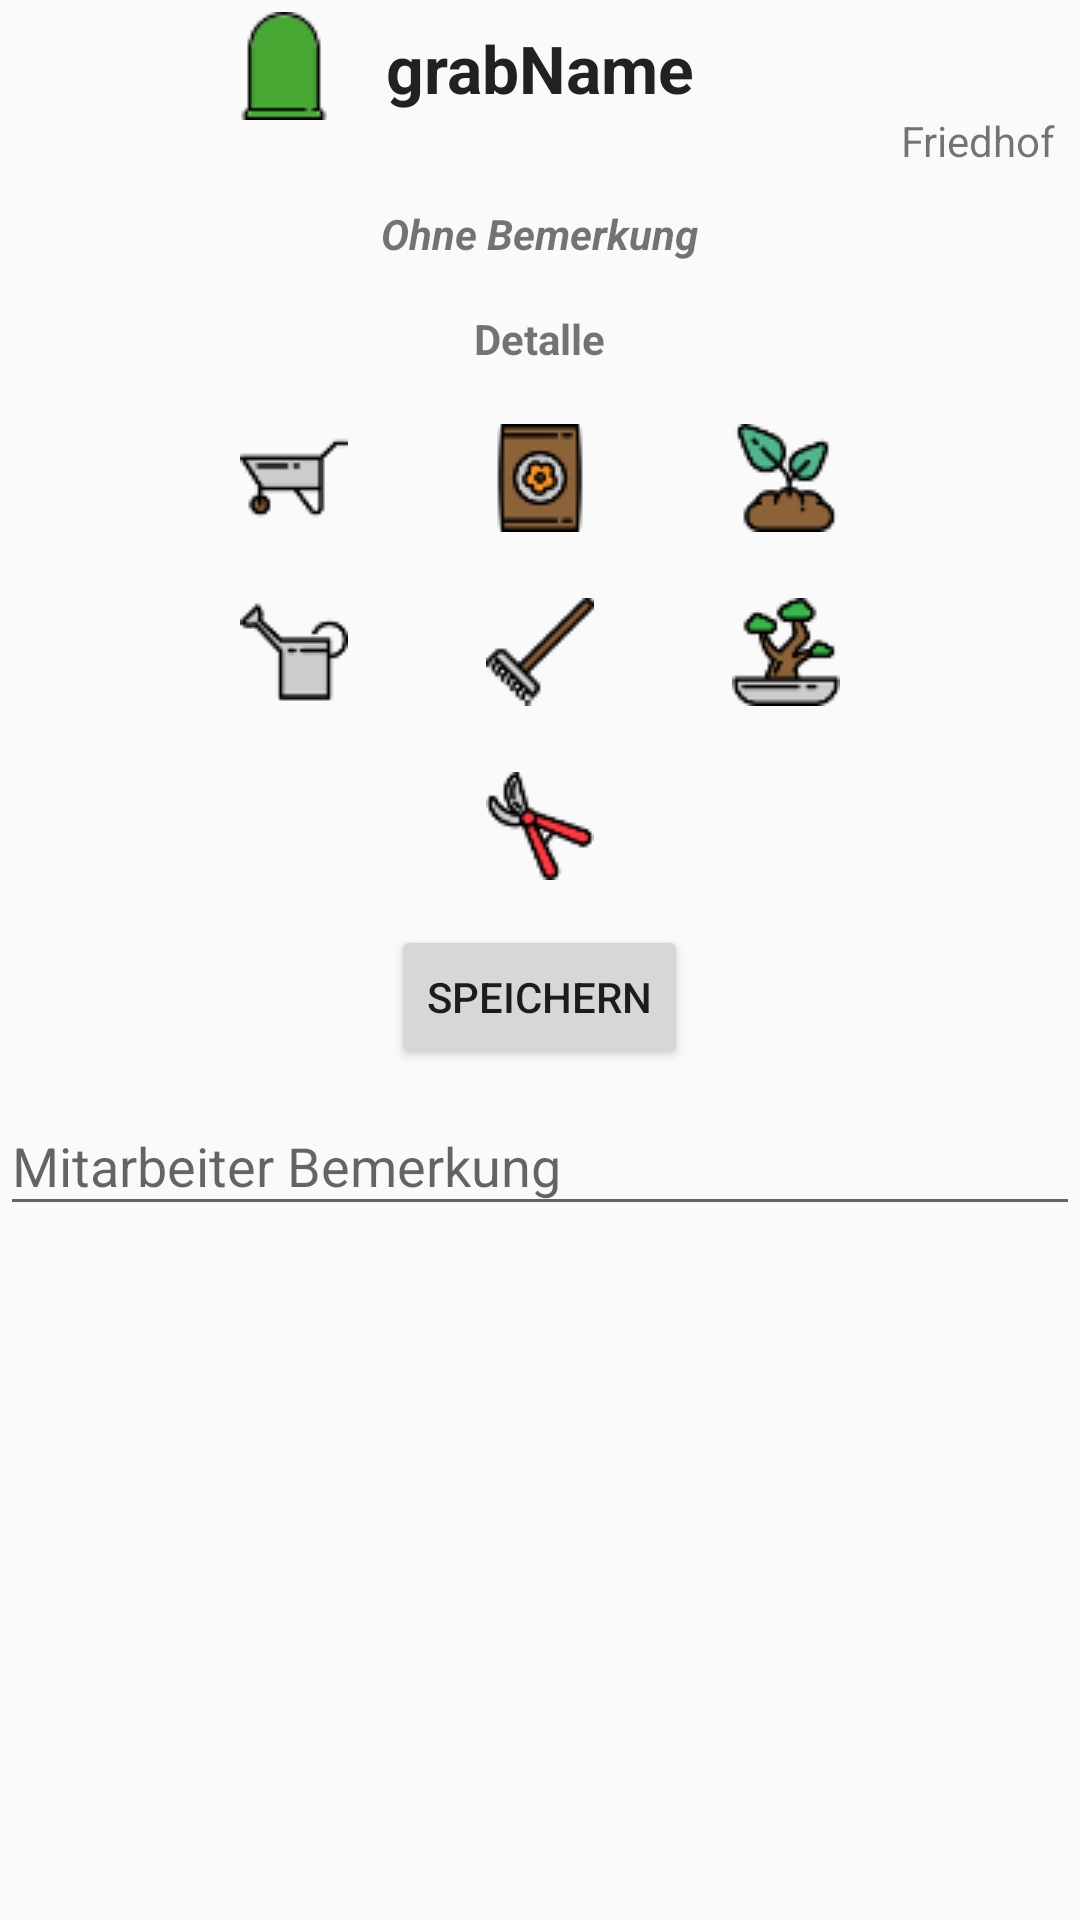

Layout XML and referenced resources for this Android screen:
<!-- AndroidManifest.xml: application theme AppTheme -->
<!-- res/layout/fragment_formulario_detalle.xml -->
<FrameLayout xmlns:android="http://schemas.android.com/apk/res/android"
             xmlns:tools="http://schemas.android.com/tools"
             android:layout_width="match_parent"
             android:layout_height="match_parent"
             tools:context="at.ums.luna.friedhofums.actividades.FormularioDetalleFragment">

    <ScrollView
        android:layout_width="match_parent"
        android:layout_height="match_parent"
        android:id="@+id/scrollView">


        <RelativeLayout
            android:layout_width="match_parent"
            android:layout_height="match_parent"
            android:paddingTop="4dp"
            android:layout_gravity="center_horizontal|top">

            <TextView
                android:layout_width="wrap_content"
                android:layout_height="wrap_content"
                android:textAppearance="?android:attr/textAppearanceLarge"
                android:text="grabName"
                android:id="@+id/tvGrabname"
                android:layout_marginTop="4dp"
                android:layout_alignParentTop="true"
                android:layout_centerHorizontal="true"
                android:textStyle="bold"/>

            <TextView
                android:layout_width="wrap_content"
                android:layout_height="wrap_content"
                android:textAppearance="?android:attr/textAppearanceSmall"
                android:text="Friedhof"
                android:layout_marginRight="8dp"
                android:id="@+id/tvFriedhof"
                android:layout_below="@+id/tvGrabname"
                android:layout_alignParentRight="true"/>

            <ImageView
                android:layout_width="wrap_content"
                android:layout_height="wrap_content"
                android:paddingRight="16dp"
                android:id="@+id/imageGrabart"
                android:src="@drawable/grab_vacia"
                android:layout_alignParentTop="true"
                android:layout_toStartOf="@+id/tvGrabname"/>

            <TextView
                android:layout_width="wrap_content"
                android:layout_height="wrap_content"
                android:text="Ohne Bemerkung"
                android:id="@+id/tvBemerkung"
                android:layout_marginTop="8dp"
                android:padding="4dp"
                android:textStyle="bold|italic"
                android:layout_below="@+id/tvFriedhof"
                android:layout_centerHorizontal="true"
                />

            <TextView
                android:layout_width="wrap_content"
                android:layout_height="wrap_content"
                android:text="Detalle"
                android:id="@+id/tvDetalle"
                android:layout_marginTop="8dp"
                android:padding="4dp"
                android:textStyle="normal|bold"
                android:layout_below="@+id/tvBemerkung"
                android:layout_centerHorizontal="true"
                android:background="@drawable/borde_imagen_accent"/>

            <LinearLayout
                android:layout_width="match_parent"
                android:layout_height="wrap_content"
                android:layout_marginTop="8dp"
                android:id="@+id/linLayBotones1"
                android:orientation="horizontal"
                android:gravity="center_horizontal"
                android:layout_below="@+id/tvDetalle">

                <ImageButton
                    android:layout_width="50dp"
                    android:layout_height="50dp"
                    android:id="@+id/botonRecoger"
                    android:src="@drawable/recoger"
                    android:layout_marginRight="@dimen/botones_formulario"
                    android:background="@drawable/borde_imagen_accent"/>

                <ImageButton
                    android:layout_width="50dp"
                    android:layout_height="50dp"
                    android:id="@+id/botonTierra"
                    android:src="@drawable/tierra"
                    android:layout_marginRight="@dimen/botones_formulario"
                    android:background="@drawable/borde_imagen_accent"/>

                <ImageButton
                    android:layout_width="50dp"
                    android:layout_height="50dp"
                    android:id="@+id/botonPlantar"
                    android:src="@drawable/plantar"
                    android:background="@drawable/borde_imagen_accent"/>



            </LinearLayout>

            <LinearLayout
                android:layout_width="match_parent"
                android:layout_height="wrap_content"
                android:layout_marginTop="8dp"
                android:id="@+id/linLayBotones2"
                android:layout_below="@+id/linLayBotones1"
                android:orientation="horizontal"
                android:gravity="center_horizontal">

                <ImageButton
                    android:layout_width="50dp"
                    android:layout_height="50dp"
                    android:id="@+id/botonRegar"
                    android:src="@drawable/regar"
                    android:layout_marginRight="@dimen/botones_formulario"
                    android:background="@drawable/borde_imagen_accent"/>



                <ImageButton
                    android:layout_width="50dp"
                    android:layout_height="50dp"
                    android:id="@+id/botonLimpiar"
                    android:src="@drawable/limpiar"
                    android:layout_marginRight="@dimen/botones_formulario"
                    android:background="@drawable/borde_imagen_accent"/>

                <ImageButton
                    android:layout_width="50dp"
                    android:layout_height="50dp"
                    android:id="@+id/botonDecorar"
                    android:src="@drawable/decorar"
                    android:background="@drawable/borde_imagen_accent"/>



            </LinearLayout>

            <LinearLayout
                android:layout_width="match_parent"
                android:layout_height="wrap_content"
                android:layout_marginTop="8dp"
                android:id="@+id/linLayBotones3"
                android:layout_below="@+id/linLayBotones2"
                android:orientation="horizontal"
                android:gravity="center_horizontal">

                <ImageButton
                    android:layout_width="50dp"
                    android:layout_height="50dp"
                    android:id="@+id/botonPflege"
                    android:src="@drawable/pflege"
                    android:background="@drawable/borde_imagen_accent"/>


            </LinearLayout>

            <LinearLayout
                android:layout_width="match_parent"
                android:layout_height="wrap_content"
                android:layout_marginTop="8dp"
                android:id="@+id/linLayBotones4"
                android:layout_below="@+id/linLayBotones3"
                android:orientation="vertical"
                android:gravity="center_horizontal">

                <Button
                    android:layout_width="wrap_content"
                    android:layout_height="wrap_content"
                    android:id="@+id/botonGuardar"
                    android:text="SPEICHERN"
                    android:layout_gravity="center_horizontal"/>

                <android.support.design.widget.TextInputLayout
                    android:layout_width="match_parent"
                    android:layout_height="wrap_content">

                    <AutoCompleteTextView
                        android:id="@+id/etObservacionMitarbeiter"
                        android:layout_width="match_parent"
                        android:layout_height="wrap_content"
                        android:hint="Mitarbeiter Bemerkung"
                        android:phoneNumber="false"
                        android:password="false"
                        android:inputType="textMultiLine"/>

                </android.support.design.widget.TextInputLayout>


            </LinearLayout>


        </RelativeLayout>

    </ScrollView>
</FrameLayout>
<!-- resources referenced by this layout -->
<resources>
  <dimen name="botones_formulario">32dp</dimen>
  <!-- drawable decorar: png bitmap (drawable, 1634 bytes) -->
  <!-- drawable grab_vacia: png bitmap (drawable, 674 bytes) -->
  <!-- drawable limpiar: png bitmap (drawable, 752 bytes) -->
  <!-- drawable pflege: png bitmap (drawable, 1397 bytes) -->
  <!-- drawable plantar: png bitmap (drawable, 1837 bytes) -->
  <!-- drawable recoger: png bitmap (drawable, 757 bytes) -->
  <!-- drawable regar: png bitmap (drawable, 591 bytes) -->
  <!-- drawable tierra: png bitmap (drawable, 1702 bytes) -->
  <style name="AppTheme" parent="Theme.AppCompat.Light.DarkActionBar">
          
          <item name="windowActionBar">false</item>
          <item name="windowNoTitle">true</item>
  
          
          <item name="colorPrimary">@color/colorPrimary</item>
          <item name="colorPrimaryDark">@color/colorPrimaryDark</item>
          <item name="colorAccent">@color/colorAccent</item>
      </style>
  <color name="colorPrimary">#4caf50</color>
  <color name="colorPrimaryDark">#388E3C</color>
  <color name="colorAccent">#8bc34a</color>
</resources>
